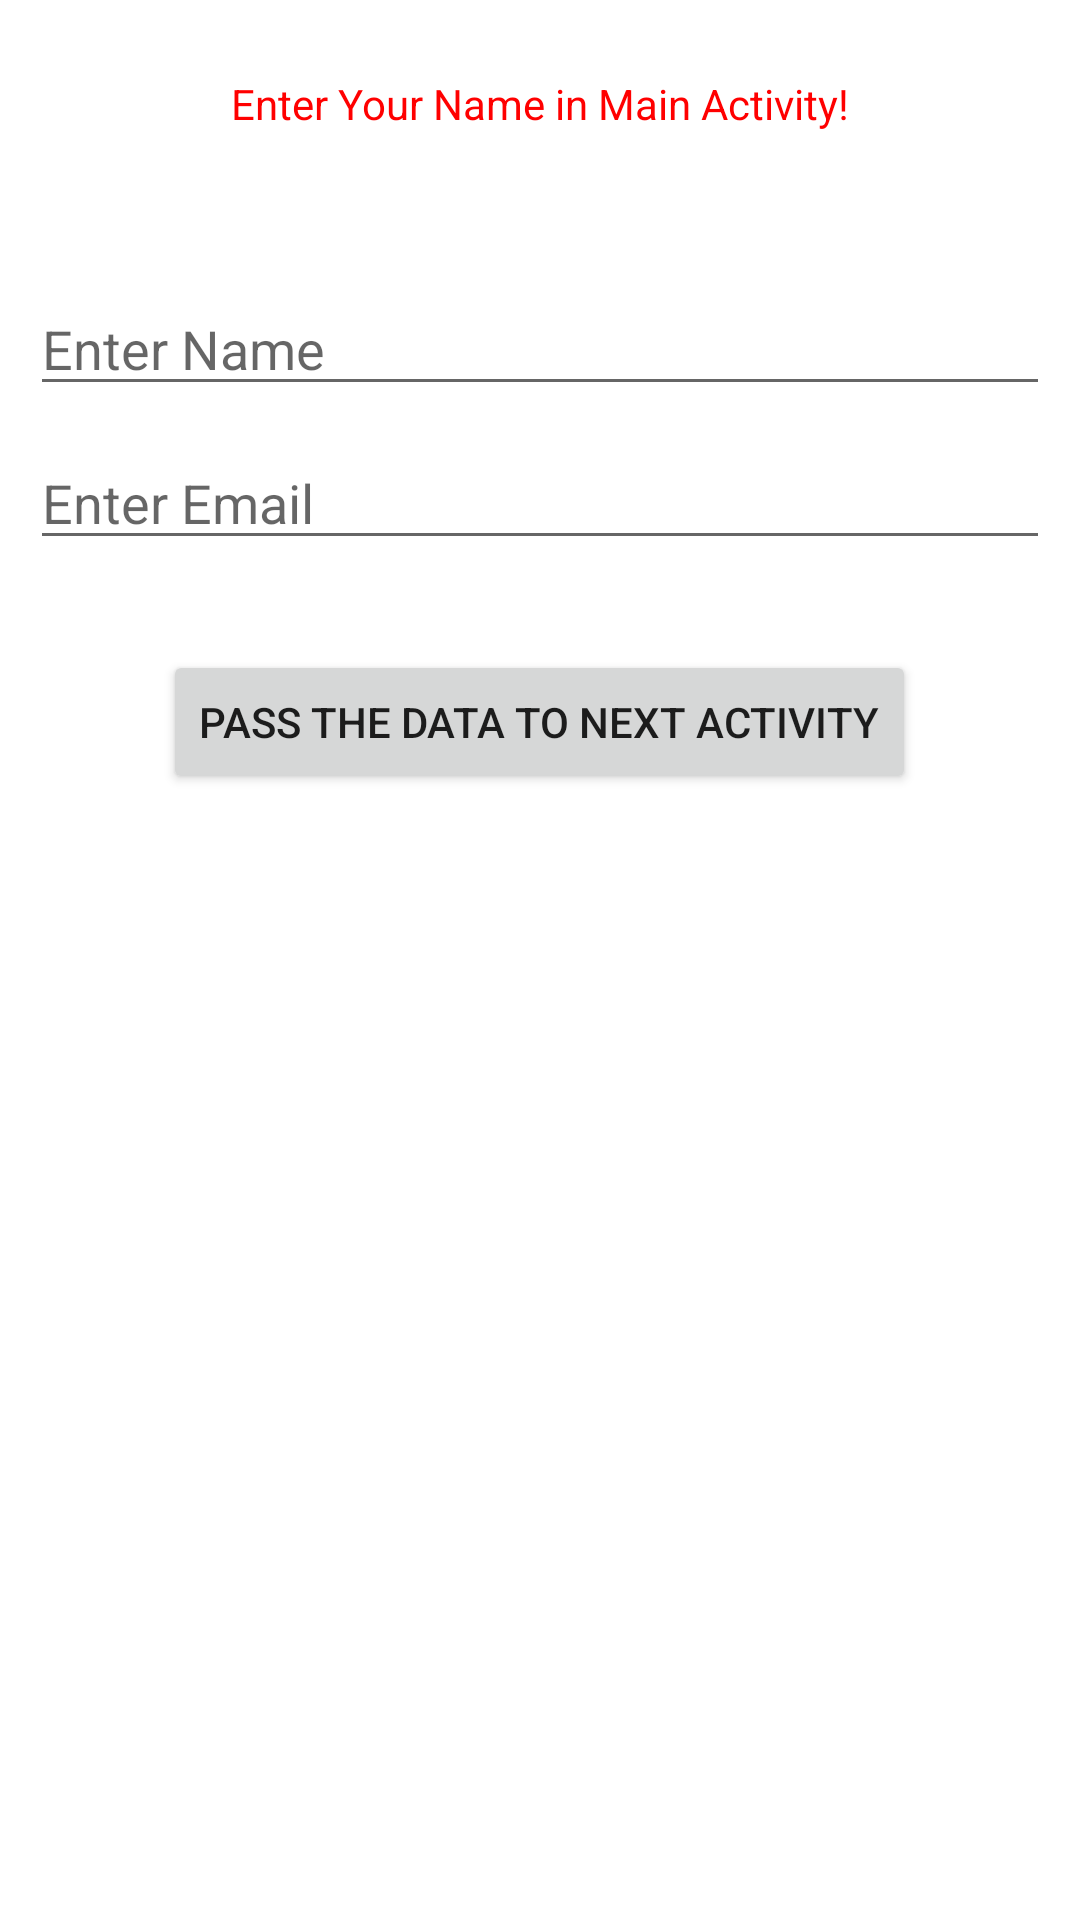

Write the Android layout XML for this screen, with the resource values it uses.
<!-- AndroidManifest.xml: application theme Theme.T002_Intent_PassingData -->
<!-- res/layout/activity_main.xml -->
<?xml version="1.0" encoding="utf-8"?>
<LinearLayout
    xmlns:android="http://schemas.android.com/apk/res/android"
    xmlns:app="http://schemas.android.com/apk/res-auto"
    xmlns:tools="http://schemas.android.com/tools"
    android:layout_width="match_parent"
    android:layout_height="match_parent"
    android:orientation="vertical"
    android:padding="10dp"
    tools:context=".MainActivity">

    <TextView
        android:layout_width="wrap_content"
        android:layout_height="wrap_content"
        android:text="Enter Your Name in Main Activity!"
        android:layout_gravity="center"
        android:textColor="#ff0000"
        android:padding="15sp" />

    <EditText
        android:id="@+id/name"
        android:layout_width="match_parent"
        android:layout_height="wrap_content"
        android:layout_marginTop="35dp"
        android:hint="Enter Name"
        android:inputType="text"/>

    <EditText
        android:id="@+id/email"
        android:layout_width="match_parent"
        android:layout_height="wrap_content"
        android:layout_marginTop="10dp"
        android:hint="Enter Email"
        android:inputType="text"/>

    <Button
        android:id="@+id/btn"
        android:layout_width="wrap_content"
        android:layout_height="wrap_content"
        android:layout_marginTop="30dp"
        android:text="Pass The Data to Next Activity"
        android:layout_gravity="center" ></Button>

</LinearLayout>
<!-- resources referenced by this layout -->
<resources>
  <style name="Theme.T002_Intent_PassingData" parent="Theme.MaterialComponents.DayNight.DarkActionBar">
          
          <item name="colorPrimary">@color/purple_500</item>
          <item name="colorPrimaryVariant">@color/purple_700</item>
          <item name="colorOnPrimary">@color/white</item>
          
          <item name="colorSecondary">@color/teal_200</item>
          <item name="colorSecondaryVariant">@color/teal_700</item>
          <item name="colorOnSecondary">@color/black</item>
          
          <item name="android:statusBarColor" tools:targetApi="l">?attr/colorPrimaryVariant</item>
          
      </style>
  <!-- not gathered from this repository: default colours our renderer supplied (Android Studio template values) -->
  <color name="purple_500">#FF6200EE</color>
  <color name="purple_700">#FF3700B3</color>
  <color name="teal_200">#FF03DAC5</color>
  <color name="teal_700">#FF018786</color>
  <color name="black">#FF000000</color>
  <color name="white">#FFFFFFFF</color>
</resources>
